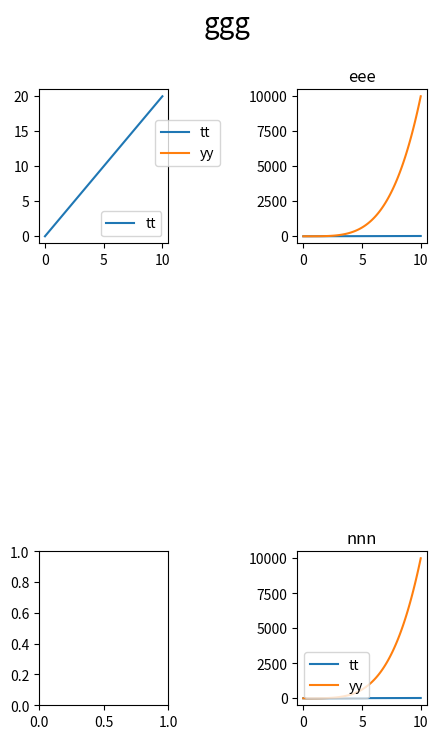

This chart was generated by the following Python code:
import matplotlib.pyplot as plt
import numpy as np

x1 = np.linspace(0, 10, 100)
y1 = 2 * x1

x2 = np.linspace(0, 10, 100)
y2 = x1 ** 4


fig, axes = plt.subplots(nrows=2, ncols=2, dpi=200, figsize=(5,8))
axes[0][0].plot(x1, y1,label="tt")
axes[0][0].legend(loc=4)
axes[1][1].plot(x1, y1,label="tt")
axes[1][1].plot(x2, y2,label="yy")
axes[1][1].legend(loc='lower left')
axes[1][1].set_title("nnn")

axes[0][1].plot(x1, y1,label="tt")
axes[0][1].plot(x2, y2,label="yy")
axes[0][1].legend(loc=(-1.1, 0.5))
axes[0][1].set_title("eee")

fig.subplots_adjust(wspace=1, hspace=2)
fig.suptitle("ggg", fontsize=20)

plt.show()
